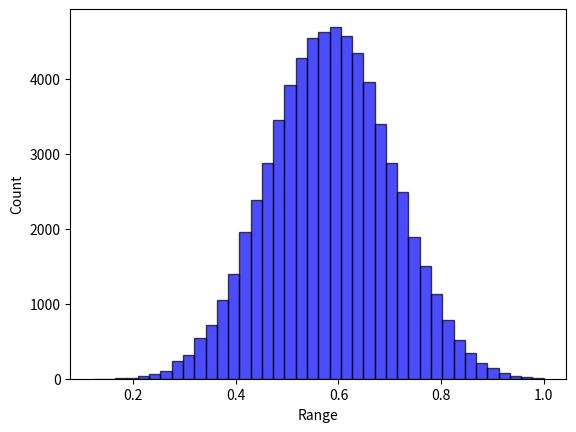

Source code (Python):
# -*- coding: utf-8 -*-
import random
from collections import defaultdict
from itertools import product
import numpy as np


class Landscape:

    def __init__(self, N, state_num=4):
        self.N = N
        self.K = None
        self.state_num = state_num
        self.IM, self.dependency_map = np.eye(self.N), [[]]*self.N  # [[]] & {int:[]}
        self.FC = None
        self.cache = {}  # state string to overall fitness: state_num ^ N: [1]
        self.max_normalizer = 1
        self.min_normalizer = 0
        self.norm = True
        self.fitness_to_rank_dict = None  # using the rank information to measure the potential performance of GST
        self.state_to_rank_dict = {}

    def describe(self):
        print("*********LandScape information********* ")
        print("LandScape shape of (N={0}, K={1}, state number={2})".format(self.N, self.K, self.state_num))
        print("Influential matrix: \n", self.IM)
        print("Influential dependency map: ", self.dependency_map)
        print("********************************")

    def type(self, K=0):
        """
        Characterize the influential matrix
        :param IM_type: "random", "dependent",
        :param K: mutual excitation dependency (undirected links)
        :param k: single-way dependency (directed links); k=2K for mutual dependency
        :return: the influential matrix (self.IM); and the dependency rule (self.IM_dict)
        """
        self.K = K
        if self.K == 0:
            self.IM = np.eye(self.N)
        elif self.K >= (self.N - 1):
            self.K = self.N - 1
            self.IM = np.ones((self.N, self.N))
        else:
            # each row has a fixed number of dependency (i.e., K)
            for i in range(self.N):
                probs = [1 / (self.N - 1)] * i + [0] + [1 / (self.N - 1)] * (self.N - 1 - i)
                ids = np.random.choice(self.N, self.K, p=probs, replace=False)
                for index in ids:
                    self.IM[i][index] = 1
        for i in range(self.N):
            temp = []
            for j in range(self.N):
                if (i != j) & (self.IM[i][j] == 1):
                    temp.append(j)
            self.dependency_map[i] = temp

    def create_fitness_config(self,):
        FC = defaultdict(dict)
        for row in range(len(self.IM)):
            k = int(sum(self.IM[row]))
            for column in range(pow(self.state_num, k)):
                FC[row][column] = np.random.uniform(0, 1)
        self.FC = FC

    def calculate_fitness(self, state):
        result = []
        for i in range(len(state)):
            dependency = self.dependency_map[i]
            bin_index = "".join([str(state[j]) for j in dependency])
            bin_index = str(state[i]) + bin_index
            index = int(bin_index, self.state_num)
            result.append(self.FC[i][index])
        return sum(result) / len(result)

    def store_cache(self,):
        all_states = [state for state in product(range(self.state_num), repeat=self.N)]
        for state in all_states:
            bits = ''.join([str(bit) for bit in state])
            self.cache[bits] = self.calculate_fitness(state)

    def creat_fitness_rank_dict(self,):
        """
        Sort the cache fitness value and corresponding rank
        To get another performance indicator regarding the reaching rate of relatively high fitness (e.g., the top 10 %)
        """
        value_list = sorted(list(self.cache.values()), key=lambda x: -x)
        fitness_to_rank_dict = {}
        state_to_rank_dict = {}
        for index, value in enumerate(value_list):
            fitness_to_rank_dict[value] = index + 1
        for state, fitness in self.cache.items():
            state_to_rank_dict[state] = fitness_to_rank_dict[fitness]
        self.state_to_rank_dict = state_to_rank_dict
        self.fitness_to_rank_dict = fitness_to_rank_dict

    def initialize(self, norm=True):
        """
        Cache the fitness value
        :param norm: normalization
        :return: fitness cache
        """
        self.create_fitness_config()
        self.store_cache()
        self.norm = norm
        self.max_normalizer = max(self.cache.values())
        self.min_normalizer = min(self.cache.values())
        # normalization
        if self.norm:
            for k in self.cache.keys():
                # self.cache[k] = (self.cache[k] - self.min_normalizer) / (self.max_normalizer - self.min_normalizer)
                self.cache[k] = self.cache[k] / self.max_normalizer
        self.creat_fitness_rank_dict()

    def query_fitness(self, state):
        """
        Query the accurate fitness from the landscape cache for *intact* decision string
        *intact* means there only [0,1,2,3] without any ["A", "B", "*"] masking.
        """
        bits = "".join([str(state[i]) for i in range(len(state))])
        return self.cache[bits]

    def query_cog_fitness_full(self, cog_state=None):
        """
        Query the cognitive (average) fitness given a cognitive state
                For S domain, there is only one alternative, so it follows the default search
                For G domain, there is an alternative pool, so it takes the average of fitness across alternative states.
        :param cog_state: the cognitive state
        :return: the average across the alternative pool; the potential (maximum) fitness
        """
        alternatives = self.cog_state_alternatives(cog_state=cog_state)
        fitness_pool = [self.query_fitness(each) for each in alternatives]
        potential_fitness = max(fitness_pool)
        cog_fitness = sum(fitness_pool) / len(alternatives)
        return cog_fitness, potential_fitness

    def query_cog_fitness_partial(self, cog_state=None, expertise_domain=None):
        """
        Query the cognitive (average) fitness given a cognitive state
                For S domain, there is only one alternative, so it follows the default search
                For G domain, there is an alternative pool, so it takes the average of fitness across alternative states.
        :param cog_state: the cognitive state
        :return: the average across the alternative pool.
        """
        alternatives = self.cog_state_alternatives(cog_state=cog_state)
        partial_fitness_alternatives = []
        for state in alternatives:
            partial_FC_across_bits = []  # only the expertise domains have fitness contribution
            for index in range(self.N):
                if index not in expertise_domain:
                    continue
                else:
                    # the unknown domain will still affect the condition of the conditional fitness
                    dependency = self.dependency_map[index]
                    bin_index = "".join([str(state[d]) for d in dependency])
                    bin_index = str(state[index]) + bin_index
                    FC_index = int(bin_index, self.state_num)
                    partial_FC_across_bits.append(self.FC[index][FC_index])
            # print("partial_FC_across_bits: ", partial_FC_across_bits)
            # No need to normalize; it doesn't change the relative rank and thus doesn't change the search
            partial_fitness_state = sum(partial_FC_across_bits) / len(partial_FC_across_bits)
            partial_fitness_alternatives.append(partial_fitness_state)
        return sum(partial_fitness_alternatives) / len(partial_fitness_alternatives)

    def cog_state_alternatives(self, cog_state=None):
        alternative_pool = []
        for bit in cog_state:
            if bit in ["0", "1", "2", "3"]:
                alternative_pool.append(bit)
            elif bit == "A":
                alternative_pool.append(["0", "1"])
            elif bit == "B":
                alternative_pool.append(["2", "3"])
            elif bit == "*":
                alternative_pool.append(["0", "1", "2", "3"])
            else:
                raise ValueError("Unsupported bit value: ", bit)
        if self.state_num != 4:
            raise ValueError("Only support state_num = 4")
        return [i for i in product(*alternative_pool)]

    def generate_divergence_pool(self, divergence=None):
        """
        Randomly select one seed state, and form the pool around a given divergence being away from the seed
        For example
        1) random seed: 1 1 1 1 1 1 (N=6)
        2) 1 bit divergence: C_6^1 * 3 = 18 alternatives
        3) 2 bits divergence: C_6^2 * 3^2 = 15 * 9 = 135 alternatives
        4) In order to make the pool length the same across divergence, limit it into 18
        :param divergence: change how many bits to shape the pool
        :return:a list of pool
        """
        state_pool = []
        seed_state = np.random.choice(range(self.state_num), self.N).tolist()
        seed_state = [str(i) for i in seed_state]  # state format: string
        # print("seed_state: ", seed_state)
        if divergence == 1:
            for index in range(self.N):
                alternative_state = seed_state.copy()
                freedom_space = ["0", "1", "2", "3"]
                freedom_space.remove(seed_state[index])
                for bit in freedom_space:
                    alternative_state[index] = bit
                    state_pool.append(alternative_state.copy())
            return state_pool
        while True:
            index_for_change = np.random.choice(range(self.N), divergence, replace=False)
            alternative_state = seed_state.copy()
            for index in index_for_change:
                freedom_space = ["0", "1", "2", "3"]
                freedom_space.remove(seed_state[index])
                alternative_state[index] = freedom_space[np.random.choice(range(3))]
            if alternative_state not in state_pool:
                state_pool.append(alternative_state.copy())
            if len(state_pool) >= 18:
                break
        return state_pool

    def generate_quality_pool(self, quality_percentage=None):
        """
        Form the pool around a given quality percentage (e.g., 50% - 60%)
        :param quality:
        :return:
        """
        alternative_state_pool = []
        reference = quality_percentage * (self.N ** self.state_num)
        for state, rank in self.state_to_rank_dict.items():
            if abs(rank - reference) / (self.N ** self.state_num) <= 0.05:
                alternative_state_pool.append(state)
        result = np.random.choice(alternative_state_pool, 18, replace=False)  #this is a string state: "33300201", instead of list
        result = [list(each) for each in result]
        return result


if __name__ == '__main__':
    # Test Example
    landscape = Landscape(N=8, state_num=4)
    landscape.type(K=9)
    landscape.initialize(norm=True)
    landscape.describe()
    list_cache = list(landscape.cache.values())
    print("sd:", np.std(list_cache))

    cog_state = ['1', '1', '1', '1', '1', '3', '1', '2']
    cog_fitness = landscape.query_cog_fitness_partial(cog_state=cog_state, expertise_domain=range(len(cog_state)))
    # cog_fitness = landscape.query_cog_fitness_partial(cog_state=cog_state, expertise_domain=[1, 2, 3])
    print("Alternatives: ", landscape.cog_state_alternatives(cog_state=cog_state))
    print("partial_cog_fitness: ", cog_fitness)
    print("normalized partial fitness: ", cog_fitness / landscape.max_normalizer)
    cog_fitness_2 = landscape.query_cog_fitness_full(cog_state=cog_state)
    print("full_cog_fitness: {0}; potential_fitness: {1}".format(cog_fitness_2[0],  cog_fitness_2[1]))
    print("max_cache: ", max(landscape.cache.values()))
    import matplotlib.pyplot as plt
    data = landscape.cache.values()
    plt.hist(data, bins=40, facecolor="blue", edgecolor="black", alpha=0.7)
    plt.xlabel("Range")
    plt.ylabel("Count")
    plt.show()